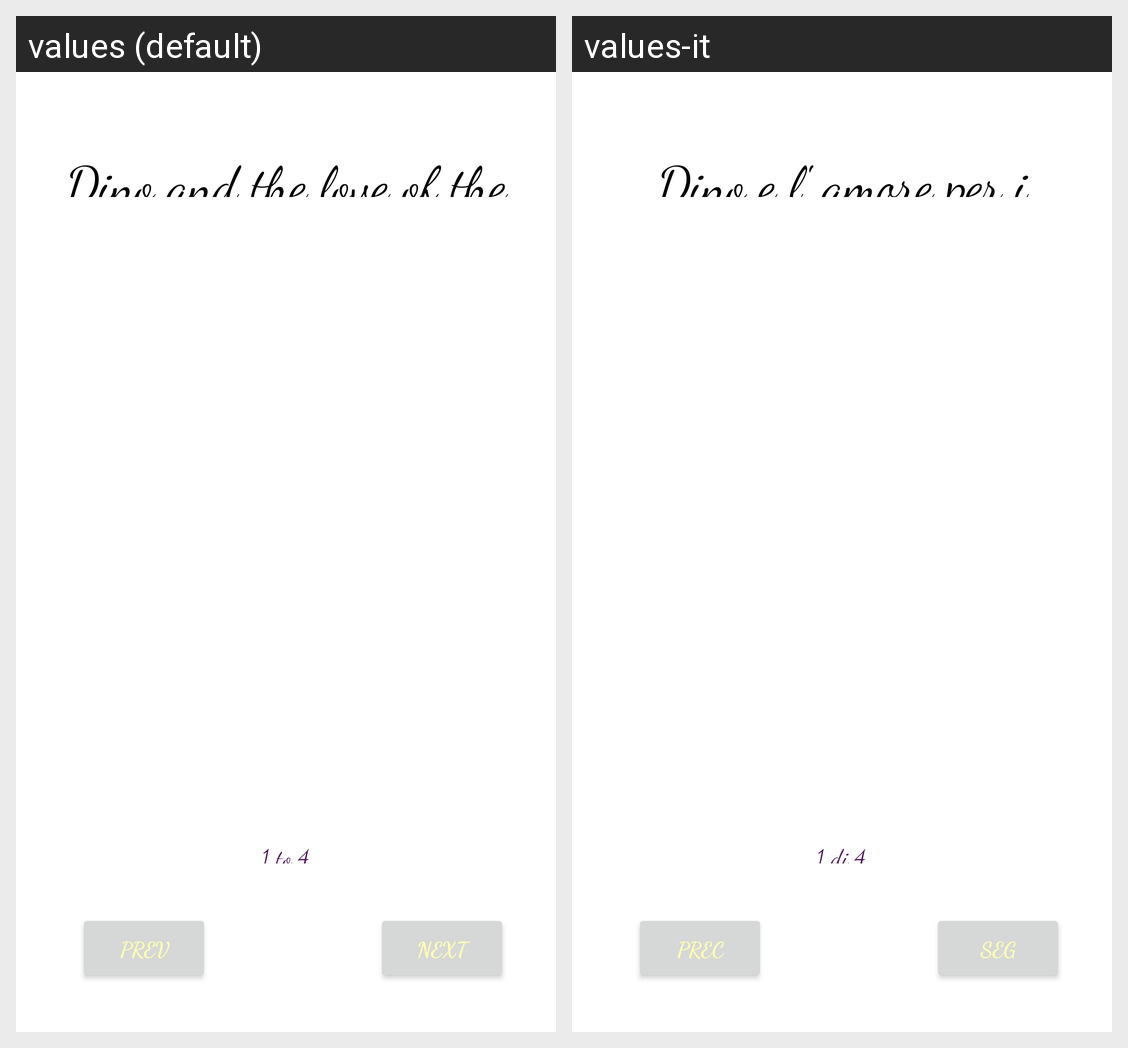

The Android screen above is rendered under two locales of the same app. Produce the string resources it draws, with the default and per-locale values.
Android screen res/layout/fragment_second.xml rendered under 2 locales, left to right: values (default), values-it. Device: Nexus 5 (rendered at 1080×1920; each locale shown at half size, 540×960, under a caption strip naming it); theme Theme.DinoCoso_prefatta.
Strings drawn on this screen, with the default value and each locale's value (text and hints the layout hard-codes, and strings that could not be matched under every locale, appear in the picture but are not listed):

prev
  values: prev
  values-it: prec

next
  values: Next
  values-it: seg

dino_and_the_love_of_the_piregna
  values: Dino and the love of the piregna
  values-it: Dino e l' amore per i piragna

_1_to_4
  values: 1 to 4
  values-it: 1 di 4
